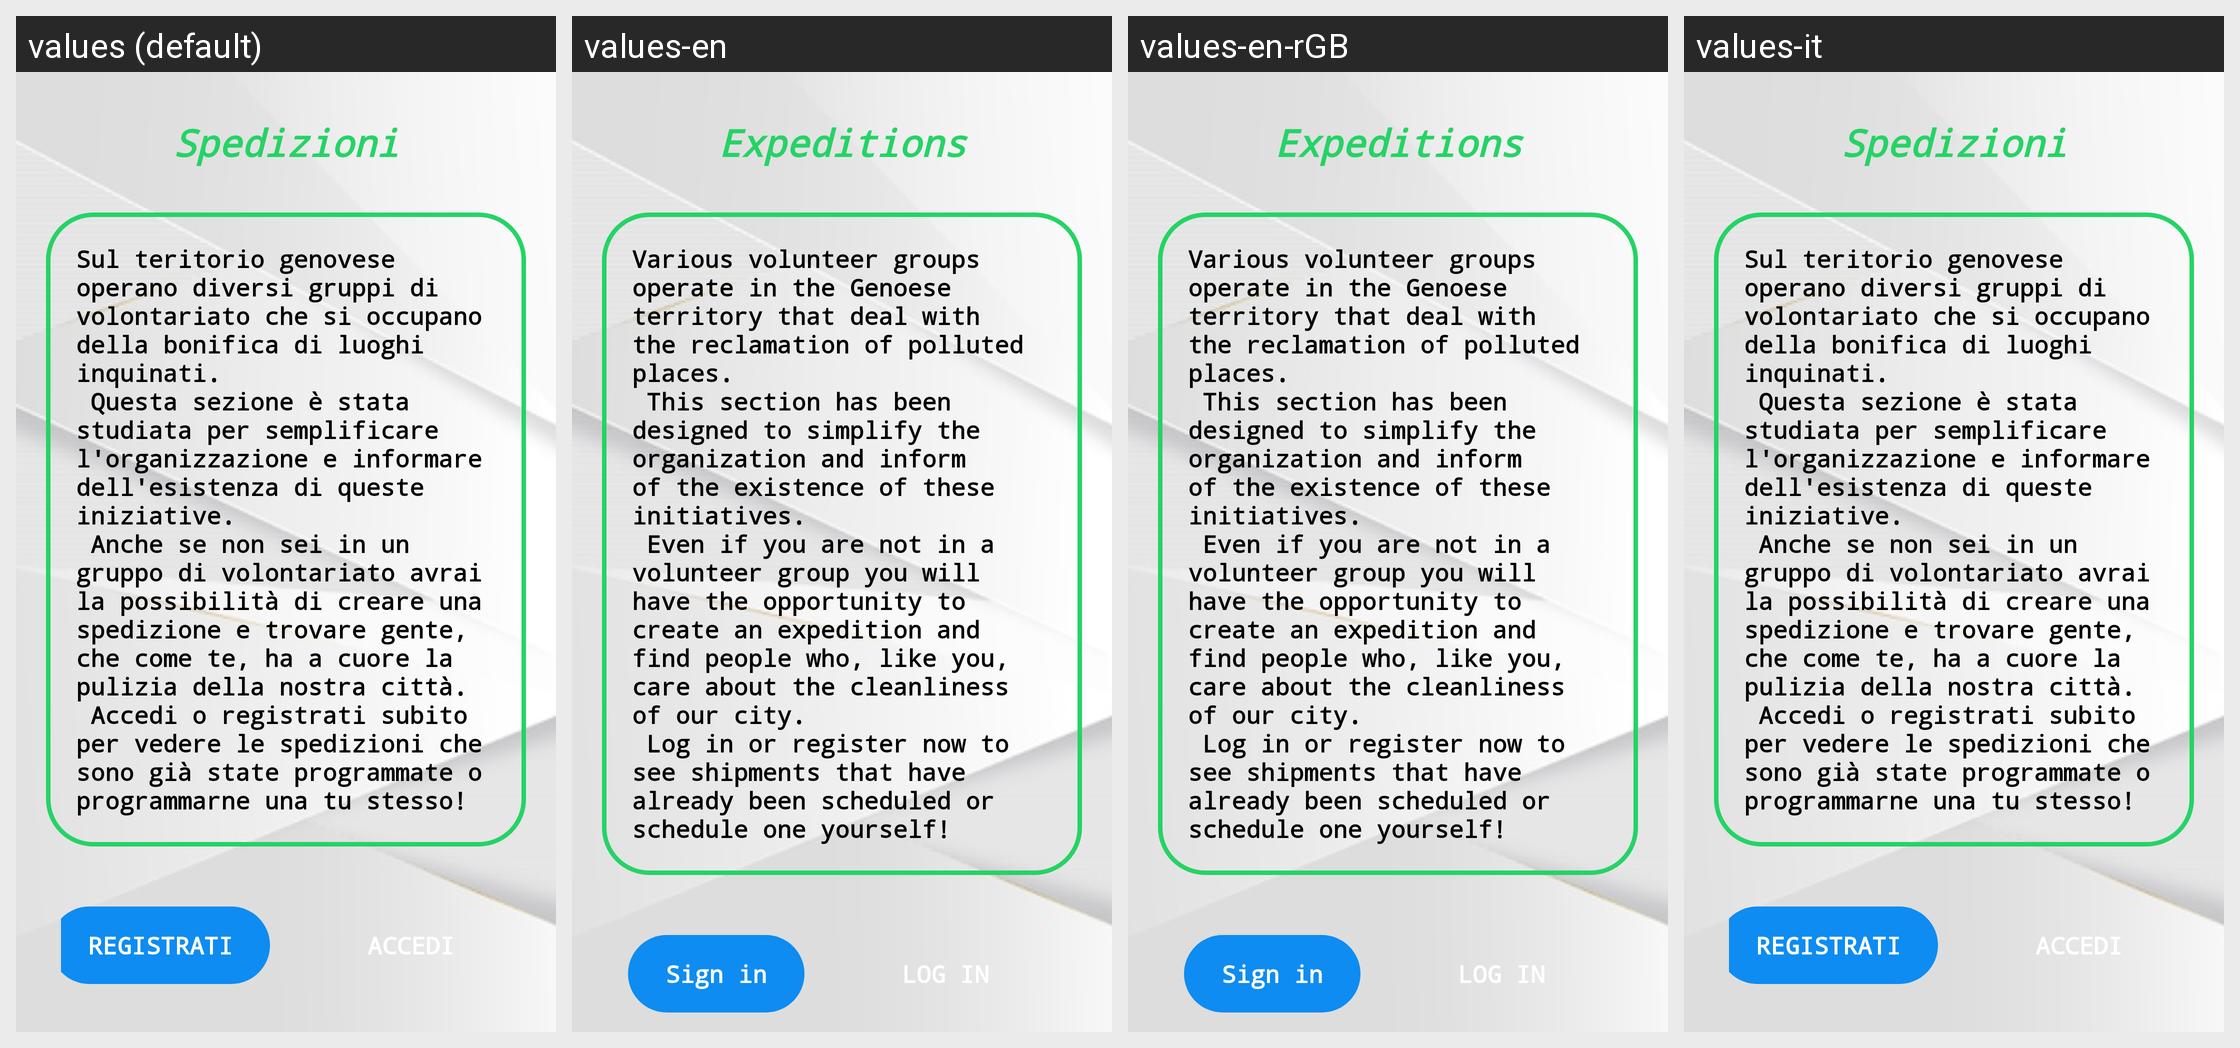

Locale-by-locale string values for the Android screen shown in this grid:
Android screen res/layout/content_expeditions.xml rendered under 4 locales, left to right: values (default), values-en, values-en-rGB, values-it. Device: Nexus 5 (rendered at 1080×1920; each locale shown at half size, 540×960, under a caption strip naming it); theme Theme.GenovaGreen.
Strings drawn on this screen, with the default value and each locale's value (text and hints the layout hard-codes, and strings that could not be matched under every locale, appear in the picture but are not listed):

spedizioni
  values: Spedizioni
  values-en: Expeditions
  values-en-rGB: Expeditions
  values-it: Spedizioni

sped_desc_intro
  values: Sul teritorio genovese operano diversi gruppi di volontariato che si occupano della bonifica di luoghi inquinati. 
       Questa sezione è stata studiata per semplificare l'organizzazione e informare dell'esistenza di queste iniziative. 
       Anche se non sei in un gruppo di volontariato avrai la possibilità di creare una spedizione e trovare gente, che come te, ha a cuore la pulizia della nostra città. 
       …[clipped]
  values-en: Various volunteer groups operate in the Genoese territory that deal with the reclamation of polluted places. 
       This section has been designed to simplify the organization and inform of the existence of these initiatives. 
       Even if you are not in a volunteer group you will have the opportunity to create an expedition and find people who, like you, care about the cleanliness of our city. 
       Log in …[clipped]
  values-en-rGB: Various volunteer groups operate in the Genoese territory that deal with the reclamation of polluted places. 
       This section has been designed to simplify the organization and inform of the existence of these initiatives. 
       Even if you are not in a volunteer group you will have the opportunity to create an expedition and find people who, like you, care about the cleanliness of our city. 
       Log in …[clipped]  [from values-en]
  values-it: Sul teritorio genovese operano diversi gruppi di volontariato che si occupano della bonifica di luoghi inquinati. 
       Questa sezione è stata studiata per semplificare l'organizzazione e informare dell'esistenza di queste iniziative. 
       Anche se non sei in un gruppo di volontariato avrai la possibilità di creare una spedizione e trovare gente, che come te, ha a cuore la pulizia della nostra città. 
       …[clipped]  [not translated; the default value is used]

registrati
  values: REGISTRATI
  values-en: Sign in
  values-en-rGB: Sign in  [from values-en]
  values-it: REGISTRATI  [not translated; the default value is used]
